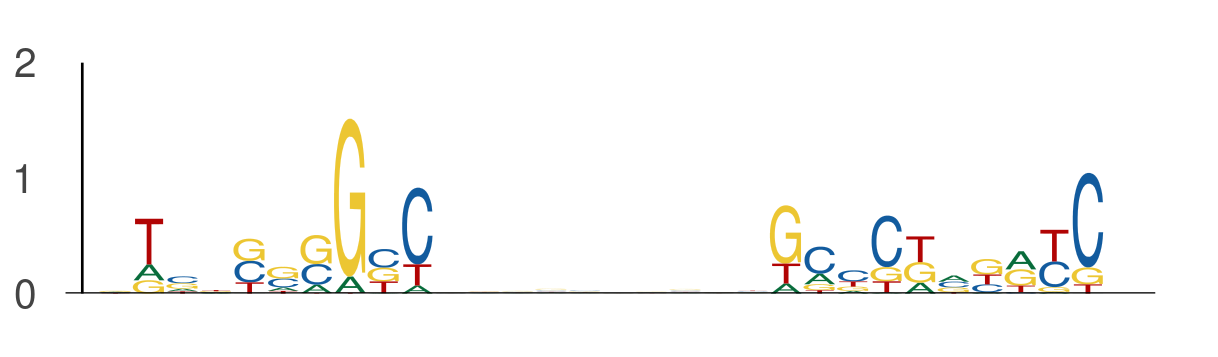

The data file committed next to this chart (first rows):
seq_index, start_position, end_position, is_reversed_complement
1089, 101, 111, 0
1089, 121, 131, 0
12796, 121, 131, 0
12796, 141, 151, 0
8917, 70, 80, 0
8917, 90, 100, 0
9317, 67, 77, 0
9317, 87, 97, 0
10838, 65, 75, 0
10838, 85, 95, 0
4188, 118, 128, 0
4188, 138, 148, 0
5910, 82, 92, 0
5910, 102, 112, 0
7583, 6, 16, 0
7583, 26, 36, 0
12840, 37, 47, 0
12840, 57, 67, 0
10083, 12, 22, 0
10083, 32, 42, 0
11690, 21, 31, 0
11690, 41, 51, 0
9149, 102, 112, 0
9149, 122, 132, 0
4451, 33, 43, 0
4451, 53, 63, 0
682, 61, 71, 0
682, 81, 91, 0
4505, 52, 62, 0
4505, 72, 82, 0
8723, 77, 87, 0
8723, 97, 107, 0
8645, 58, 68, 0
8645, 78, 88, 0
12295, 70, 80, 0
12295, 90, 100, 0
825, 47, 57, 0
825, 67, 77, 0
12727, 80, 90, 0
12727, 100, 110, 0
7279, 84, 94, 0
7279, 104, 114, 0
7266, 37, 47, 0
7266, 57, 67, 0
12805, 92, 102, 0
12805, 112, 122, 0
5022, 70, 80, 0
5022, 90, 100, 0
6419, 101, 111, 0
6419, 121, 131, 0
12141, 86, 96, 0
12141, 106, 116, 0
12637, 108, 118, 0
12637, 128, 138, 0
8335, 42, 52, 0
8335, 62, 72, 0
8335, 90, 100, 0
8335, 110, 120, 0
3310, 87, 97, 0
3310, 107, 117, 0
... 412 more rows
